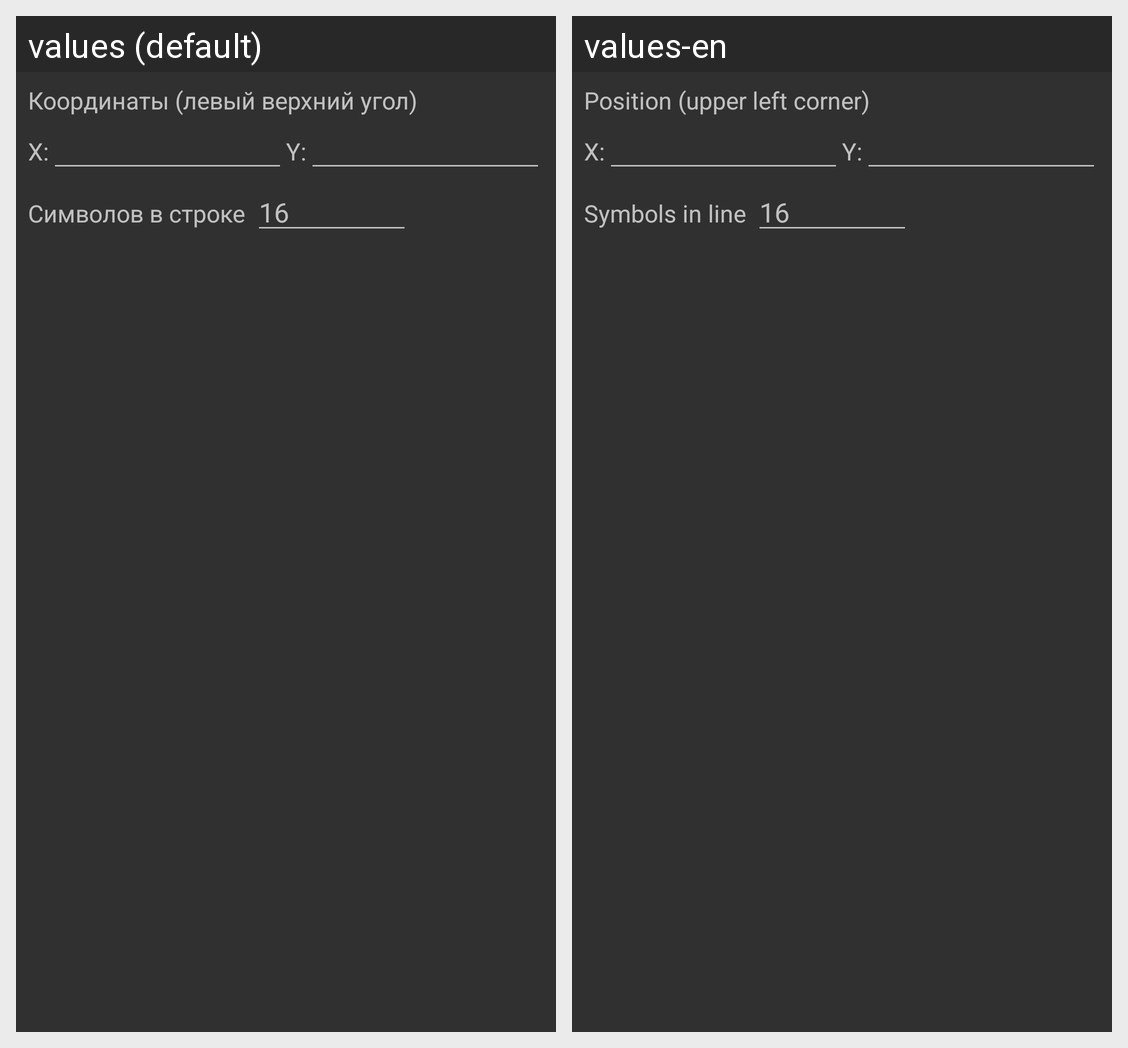

Strings drawn on this Android screen and how each of the app's shown locales translates them:
Android screen res/layout/dialog_add_all_font.xml rendered under 2 locales, left to right: values (default), values-en. Device: Nexus 5 (rendered at 1080×1920; each locale shown at half size, 540×960, under a caption strip naming it); theme AppThemeDark.
Strings drawn on this screen, with the default value and each locale's value (text and hints the layout hard-codes, and strings that could not be matched under every locale, appear in the picture but are not listed):

diaAddText_enterPosition
  values: Координаты (левый верхний угол)
  values-en: Position (upper left corner)

diaAddAllFont_inLine
  values: Символов в строке
  values-en: Symbols in line

positionX
  values: X:
  values-en: X:  [not translated; the default value is used]

positionY
  values: Y:
  values-en: Y:  [not translated; the default value is used]
